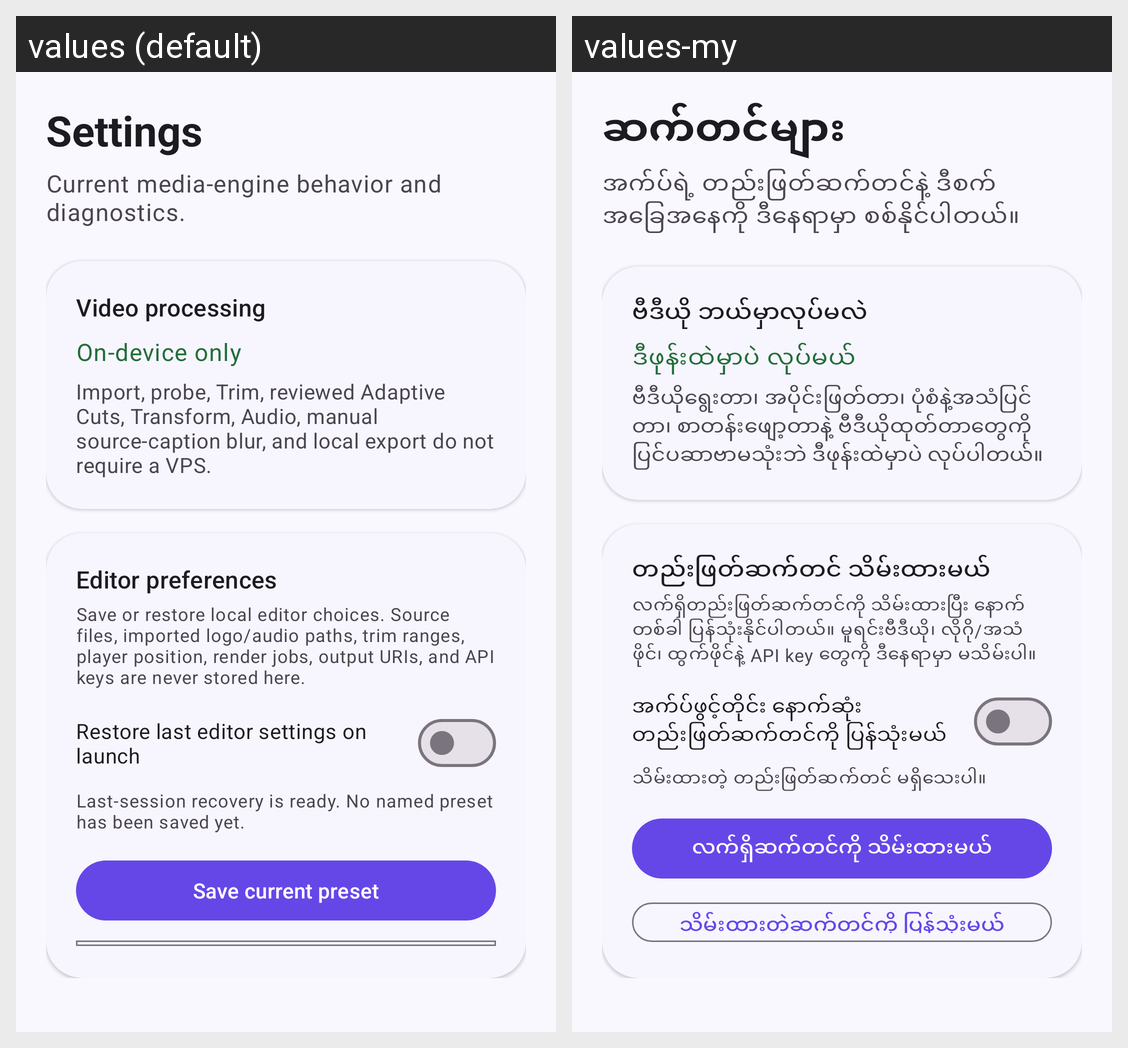

Translations of the strings shown on this Android screen, per locale in the grid:
Android screen res/layout/view_settings_destination.xml rendered under 2 locales, left to right: values (default), values-my. Device: Nexus 5 (rendered at 1080×1920; each locale shown at half size, 540×960, under a caption strip naming it); theme AppTheme.
Strings drawn on this screen, with the default value and each locale's value (text and hints the layout hard-codes, and strings that could not be matched under every locale, appear in the picture but are not listed):

settings_title
  values: Settings
  values-my: ဆက်တင်များ

settings_subtitle
  values: Current media-engine behavior and diagnostics.
  values-my: အက်ပ်ရဲ့ တည်းဖြတ်ဆက်တင်နဲ့ ဒီစက်အခြေအနေကို ဒီနေရာမှာ စစ်နိုင်ပါတယ်။

settings_processing_title
  values: Video processing
  values-my: ဗီဒီယို ဘယ်မှာလုပ်မလဲ

settings_processing_value
  values: On-device only
  values-my: ဒီဖုန်းထဲမှာပဲ လုပ်မယ်

settings_processing_description
  values: Import, probe, Trim, reviewed Adaptive Cuts, Transform, Audio, manual source-caption blur, and local export do not require a VPS.
  values-my: ဗီဒီယိုရွေးတာ၊ အပိုင်းဖြတ်တာ၊ ပုံစံနဲ့အသံပြင်တာ၊ စာတန်းဖျော့တာနဲ့ ဗီဒီယိုထုတ်တာတွေကို ပြင်ပဆာဗာမသုံးဘဲ ဒီဖုန်းထဲမှာပဲ လုပ်ပါတယ်။

settings_editor_preferences_title
  values: Editor preferences
  values-my: တည်းဖြတ်ဆက်တင် သိမ်းထားမယ်

settings_editor_preferences_description
  values: Save or restore local editor choices. Source files, imported logo/audio paths, trim ranges, player position, render jobs, output URIs, and API keys are never stored here.
  values-my: လက်ရှိတည်းဖြတ်ဆက်တင်ကို သိမ်းထားပြီး နောက်တစ်ခါ ပြန်သုံးနိုင်ပါတယ်။ မူရင်းဗီဒီယို၊ လိုဂို/အသံဖိုင်၊ ထွက်ဖိုင်နဲ့ API key တွေကို ဒီနေရာမှာ မသိမ်းပါ။

settings_auto_restore
  values: Restore last editor settings on launch
  values-my: အက်ပ်ဖွင့်တိုင်း နောက်ဆုံးတည်းဖြတ်ဆက်တင်ကို ပြန်သုံးမယ်

settings_editor_preferences_status_default
  values: Last-session recovery is ready. No named preset has been saved yet.
  values-my: သိမ်းထားတဲ့ တည်းဖြတ်ဆက်တင် မရှိသေးပါ။

settings_save_preset
  values: Save current preset
  values-my: လက်ရှိဆက်တင်ကို သိမ်းထားမယ်
